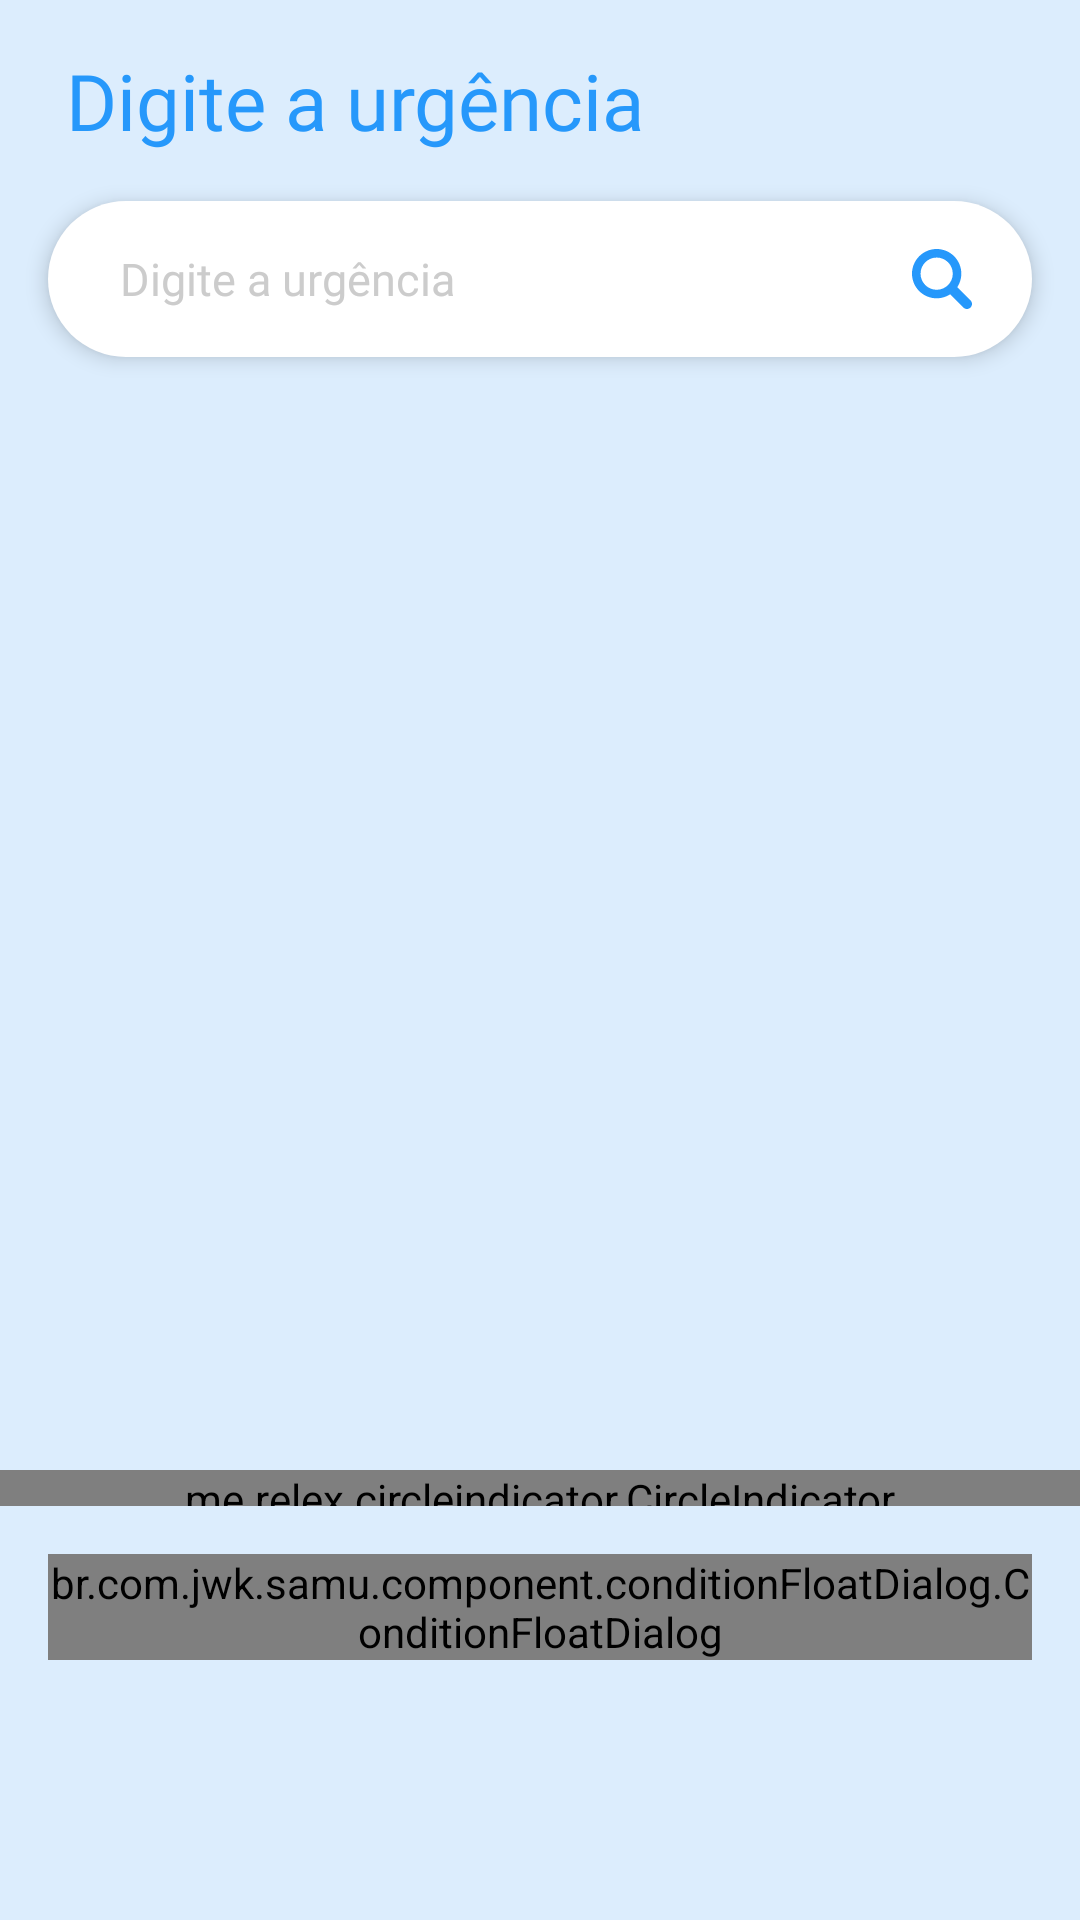

This screen was rendered from an Android layout file. Write that file and the resources it references.
<!-- AndroidManifest.xml: application theme AppTheme -->
<!-- res/layout/activity_condition.xml -->
<?xml version="1.0" encoding="utf-8"?>
<ScrollView xmlns:android="http://schemas.android.com/apk/res/android"
    xmlns:app="http://schemas.android.com/apk/res-auto"
    xmlns:tools="http://schemas.android.com/tools"
    android:layout_width="match_parent"
    android:layout_height="match_parent"
    android:background="#dcedfd"
    android:focusable="true"
    android:focusableInTouchMode="true"
    tools:context=".view.condition.ConditionActivity">

    <requestFocus />

    <androidx.constraintlayout.widget.ConstraintLayout
        android:layout_width="match_parent"
        android:layout_height="match_parent">

        <androidx.appcompat.widget.AppCompatTextView
            android:id="@+id/condTxtTitle"
            style="@style/Text.Title.H2"
            android:layout_width="0dp"
            android:layout_height="wrap_content"
            android:layout_marginTop="16dp"
            android:text="@string/title_condition"
            app:layout_constraintEnd_toEndOf="parent"
            app:layout_constraintStart_toStartOf="parent"
            app:layout_constraintTop_toTopOf="parent" />

        <androidx.appcompat.widget.AppCompatEditText
            android:id="@+id/condEdtSearch"
            style="@style/EditText.SearchView"
            android:layout_width="match_parent"
            android:layout_height="wrap_content"
            android:hint="@string/hint_search_condition"
            app:layout_constraintTop_toBottomOf="@id/condTxtTitle" />

        <androidx.viewpager.widget.ViewPager
            android:id="@+id/condVPconditions"
            android:layout_width="0dp"
            android:layout_height="0dp"
            android:layout_marginTop="@dimen/condition_box_padding"
            app:layout_constraintDimensionRatio="H,1:1"
            app:layout_constraintEnd_toEndOf="parent"
            app:layout_constraintStart_toStartOf="parent"
            app:layout_constraintTop_toBottomOf="@id/condEdtSearch" />

        <me.relex.circleindicator.CircleIndicator
            android:id="@+id/condCiIndicator"
            android:layout_width="match_parent"
            android:layout_height="12dp"
            app:layout_constraintEnd_toEndOf="parent"
            app:layout_constraintStart_toStartOf="parent"
            app:layout_constraintTop_toBottomOf="@id/condVPconditions" />

        <br.com.jwk.samu.component.conditionFloatDialog.ConditionFloatDialog
            android:id="@+id/condCfdConditions"
            android:layout_width="0dp"
            android:layout_height="wrap_content"
            android:layout_marginStart="16dp"
            android:layout_marginTop="16dp"
            android:layout_marginEnd="16dp"
            android:layout_marginBottom="16dp"
            android:clickable="true"
            app:layout_constraintBottom_toBottomOf="parent"
            app:layout_constraintEnd_toEndOf="parent"
            app:layout_constraintStart_toStartOf="parent"
            app:layout_constraintTop_toBottomOf="@id/condCiIndicator" />

    </androidx.constraintlayout.widget.ConstraintLayout>
</ScrollView>
<!-- resources referenced by this layout -->
<resources>
  <dimen name="condition_box_padding">11dp</dimen>
  <string name="hint_search_condition"><font size="15">Digite a urgência</font></string>
  <string name="title_condition">Digite a urgência</string>
  <style name="EditText.SearchView" parent="EditText">
          <item name="android:layout_marginStart">16dp</item>
          <item name="android:layout_marginEnd">16dp</item>
          <item name="android:layout_marginTop">16dp</item>
          <item name="android:layout_marginBottom">4dp</item>
          <item name="android:background">@drawable/bg_search_view</item>
          <item name="android:imeOptions">actionSearch</item>
          <item name="android:elevation">4dp</item>
          <item name="android:lines">1</item>
          <item name="android:maxLines">1</item>
          <item name="android:singleLine">true</item>
          <item name="android:textColorHint">#CCCCCC</item>
          <item name="android:drawableRight">@drawable/ic_searcher</item>
          <item name="android:textCursorDrawable">@drawable/cursor_search</item>
          <item name="android:drawablePadding">4dp</item>
      </style>
  <style name="Text.Title.H2" parent="Text">
          <item name="android:textColor">@color/colorPrimary</item>
          <item name="android:textSize">26sp</item>
          <item name="android:layout_marginStart">@dimen/vertical_margin</item>
          <item name="android:layout_marginEnd">@dimen/vertical_margin</item>
      </style>
  <style name="AppTheme" parent="Theme.AppCompat.Light.NoActionBar">
          
          <item name="colorPrimary">@color/colorPrimary</item>
          <item name="colorPrimaryDark">@color/colorPrimaryDark</item>
          <item name="colorAccent">@color/colorAccent</item>
      </style>
  <style name="EditText" parent="Text" />
  <!-- drawable bg_search_view (drawable) -->
  <?xml version="1.0" encoding="utf-8"?>
  <shape xmlns:android="http://schemas.android.com/apk/res/android"
      android:shape="rectangle">
  
      <size android:height="52dp" />
      <solid android:color="#FFF" />
      <corners android:radius="52dp" />
      <padding
          android:left="24dp"
          android:right="20dp" />
  </shape>
  <!-- drawable ic_searcher (drawable) -->
  <vector xmlns:android="http://schemas.android.com/apk/res/android"
      android:width="20dp"
      android:height="20dp"
      android:viewportWidth="250.313"
      android:viewportHeight="250.313">
    <path
        android:pathData="M244.186,214.604l-54.379,-54.378c-0.289,-0.289 -0.628,-0.491 -0.93,-0.76c10.7,-16.231 16.945,-35.66 16.945,-56.554C205.822,46.075 159.747,0 102.911,0S0,46.075 0,102.911c0,56.835 46.074,102.911 102.91,102.911c20.895,0 40.323,-6.245 56.554,-16.945c0.269,0.301 0.47,0.64 0.759,0.929l54.38,54.38c8.169,8.168 21.413,8.168 29.583,0C252.354,236.017 252.354,222.773 244.186,214.604zM102.911,170.146c-37.134,0 -67.236,-30.102 -67.236,-67.235c0,-37.134 30.103,-67.236 67.236,-67.236c37.132,0 67.235,30.103 67.235,67.236C170.146,140.044 140.043,170.146 102.911,170.146z"
        android:fillColor="#2698fb"
        android:fillType="evenOdd"/>
  </vector>
  <style name="Text">
          <item name="android:fontFamily">@font/app_font</item>
      </style>
  <color name="colorPrimary">#2698FB</color>
  <dimen name="vertical_margin">22dp</dimen>
  <color name="colorPrimaryDark">#1B6DB3</color>
  <color name="colorAccent">#FB8826</color>
</resources>
